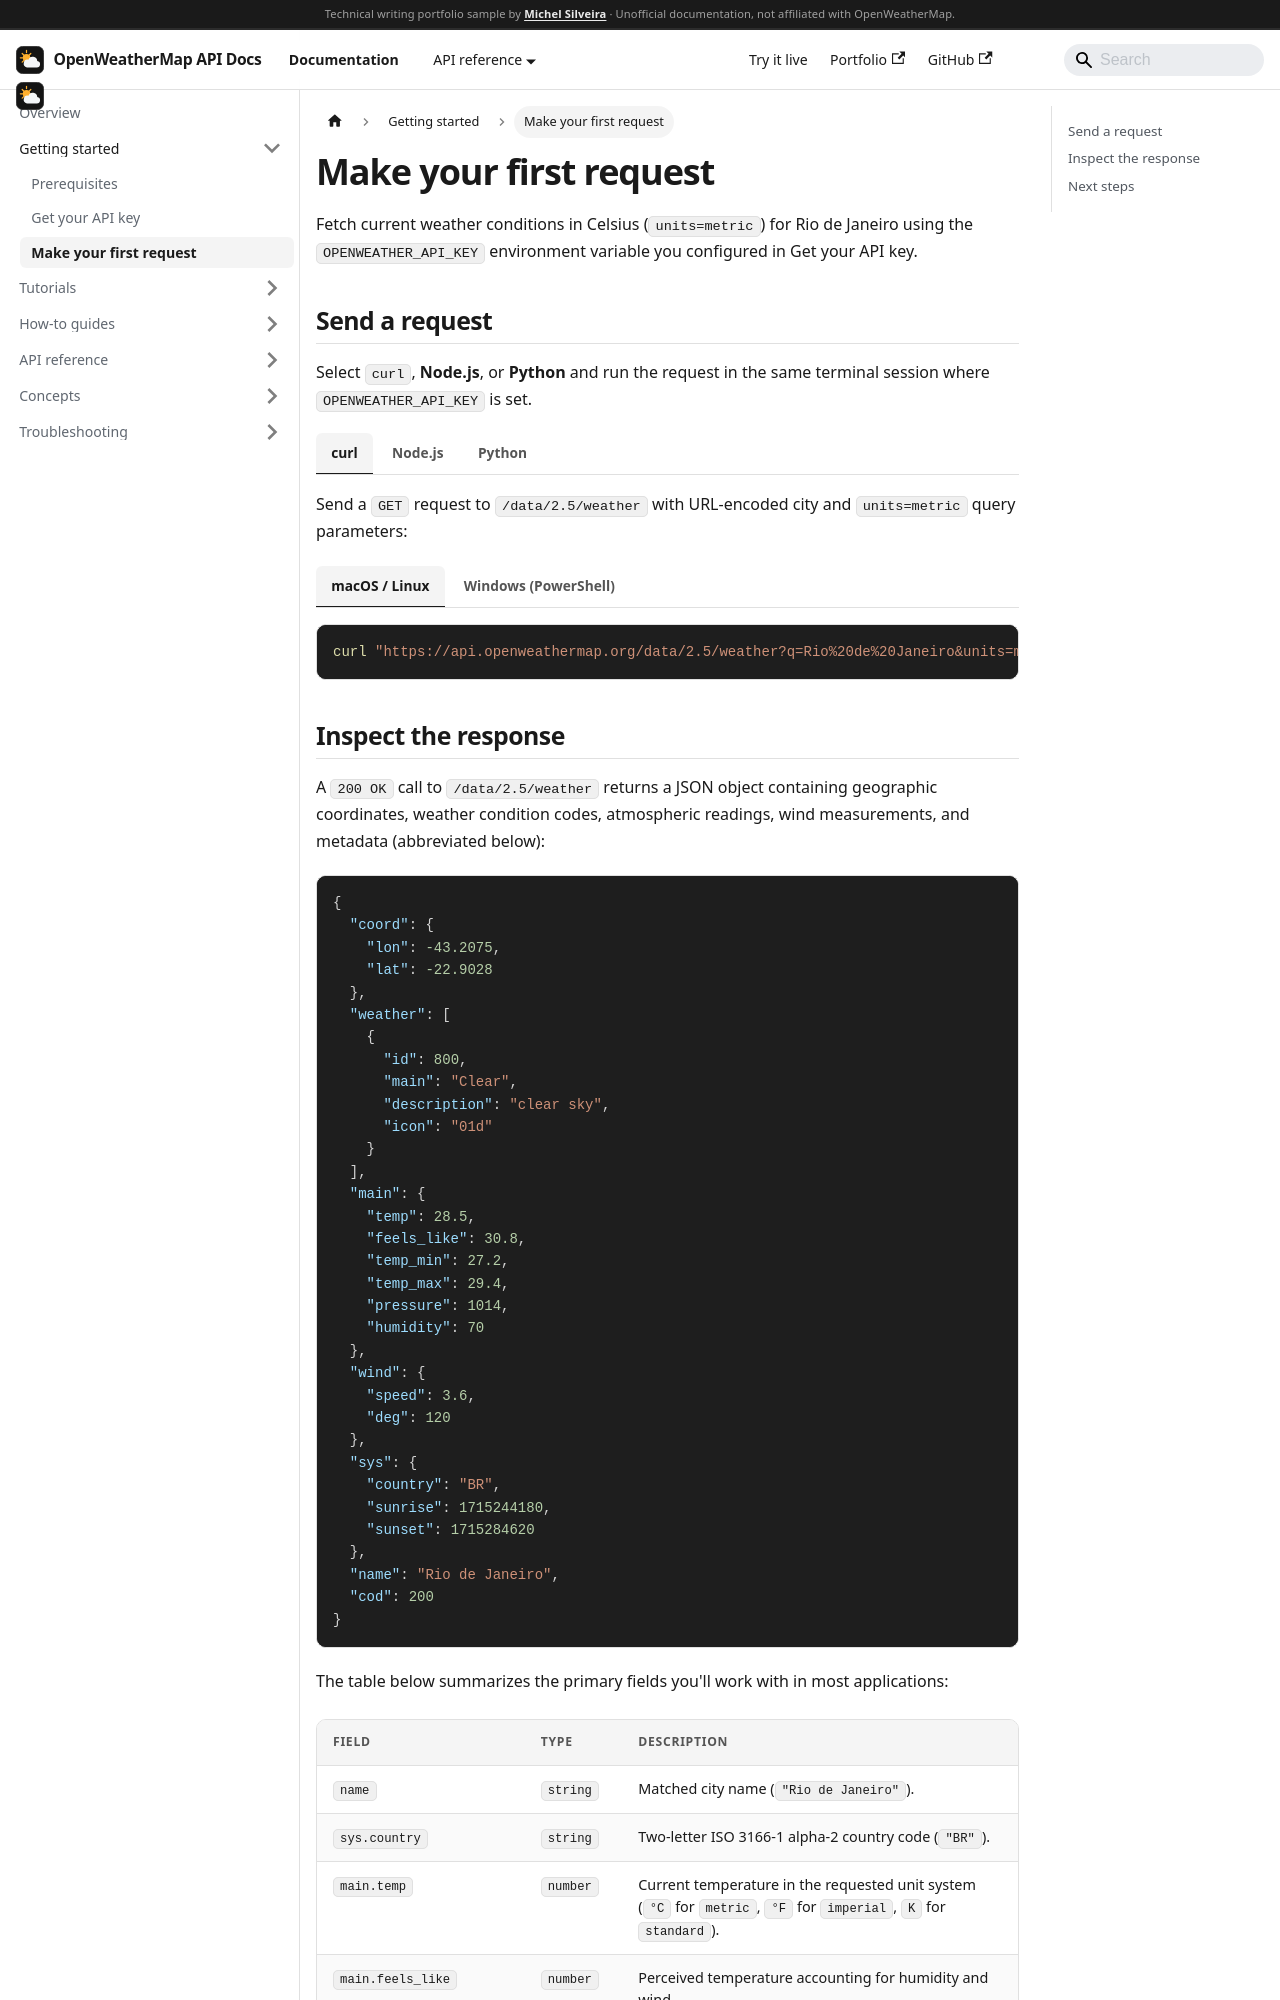

repository: MichelGSS/openweather-docs · page: docs/getting-started/first-request.html · generator: docusaurus

---
sidebar_position: 3
title: Make your first request
description: Fetch live metric weather data for Rio de Janeiro with curl, Node.js, or Python and inspect the JSON response.
---

import Tabs from '@theme/Tabs';
import TabItem from '@theme/TabItem';

# Make your first request

Fetch current weather conditions in Celsius (`units=metric`) for Rio de Janeiro using the `OPENWEATHER_API_KEY` environment variable you configured in [Get your API key](./get-api-key).

## Send a request

Select `curl`, **Node.js**, or **Python** and run the request in the same terminal session where `OPENWEATHER_API_KEY` is set.

<Tabs groupId="language">
<TabItem value="curl" label="curl" default>

Send a `GET` request to `/data/2.5/weather` with URL-encoded city and `units=metric` query parameters:

<Tabs groupId="os">
<TabItem value="unix" label="macOS / Linux" default>

```bash
curl "https://api.openweathermap.org/data/2.5/weather?q=Rio%20de%20Janeiro&units=metric&appid=$OPENWEATHER_API_KEY"
```

</TabItem>
<TabItem value="windows" label="Windows (PowerShell)">

```powershell
curl.exe "https://api.openweathermap.org/data/2.5/weather?q=Rio%20de%20Janeiro&units=metric&appid=$env:OPENWEATHER_API_KEY"
```

</TabItem>
</Tabs>

</TabItem>
<TabItem value="nodejs" label="Node.js">

Save the following ES module as `weather.mjs`. Using the `.mjs` extension enables top-level `await` in Node.js 18 and later without requiring a `package.json` file:

```javascript title="weather.mjs"
const apiKey = process.env.OPENWEATHER_API_KEY;

if (!apiKey) {
  console.error(
    "Error: Missing OPENWEATHER_API_KEY environment variable. Set it before running weather.mjs."
  );
  process.exit(1);
}

const url = new URL("https://api.openweathermap.org/data/2.5/weather");
url.search = new URLSearchParams({
  q: "Rio de Janeiro",
  units: "metric",
  appid: apiKey,
}).toString();

const response = await fetch(url, {
  signal: AbortSignal.timeout(10000),
});

if (!response.ok) {
  const errorBody = await response.json().catch(() => null);
  const detail = errorBody?.message ?? response.statusText;
  console.error(`HTTP error ${response.status}: ${detail}`);
  process.exit(1);
}

const data = await response.json();
console.log(
  `${data.name}: ${data.main.temp}°C, ${data.weather[0].description} (humidity: ${data.main.humidity}%)`
);
```

Run the script from your terminal:

```bash
node weather.mjs
```

**Expected output:**

```text
Rio de Janeiro: 28.5°C, clear sky (humidity: 70%)
```

</TabItem>
<TabItem value="python" label="Python">

Save the following script as `weather.py`:

```python title="weather.py"
import os
import sys
import requests

api_key = os.environ.get("OPENWEATHER_API_KEY")

if not api_key:
    print(
        "Error: Missing OPENWEATHER_API_KEY environment variable. Set it before running weather.py.",
        file=sys.stderr,
    )
    sys.exit(1)

response = requests.get(
    "https://api.openweathermap.org/data/2.5/weather",
    params={
        "q": "Rio de Janeiro",
        "units": "metric",
        "appid": api_key,
    },
    timeout=10,
)
response.raise_for_status()

data = response.json()
print(
    f"{data['name']}: {data['main']['temp']}°C, {data['weather'][0]['description']} (humidity: {data['main']['humidity']}%)"
)
```

Run the script from your terminal:

<Tabs groupId="os">
<TabItem value="unix" label="macOS / Linux" default>

```bash
python3 weather.py
```

</TabItem>
<TabItem value="windows" label="Windows (PowerShell)">

```powershell
python weather.py
```

</TabItem>
</Tabs>

**Expected output:**

```text
Rio de Janeiro: 28.5°C, clear sky (humidity: 70%)
```

</TabItem>
</Tabs>
